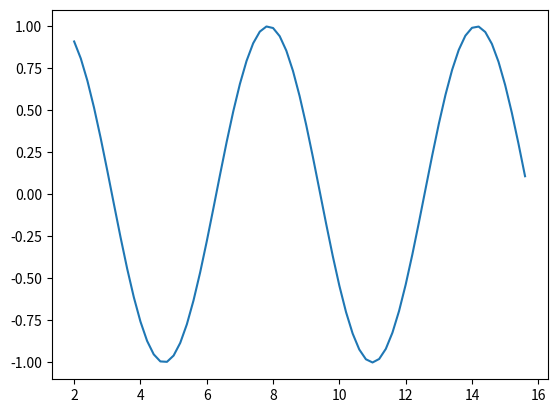

This chart was generated by the following Python code:
import numpy as np
import matplotlib.pyplot as plt


def compute_the_x_and_y_coordinates(start, end):
    """
    The function get start and end *np.pi range. using matplotlib to show the graph.
    :param start:(int) Start range.
    :param end:(int) End range.
    """
    x = np.arange(start, end * np.pi, 0.2)
    y = np.sin(x)
    plt.plot(x, y)
    plt.show()


if __name__ == '__main__':
    compute_the_x_and_y_coordinates(2, 5)


